Run: headless pygame with SDL's dummy video driver; simulated clock (each Clock.tick advances the game by its frame time, no real sleeping); random seed 0; keys injected as events and as key.get_pressed() state; no mouse input.
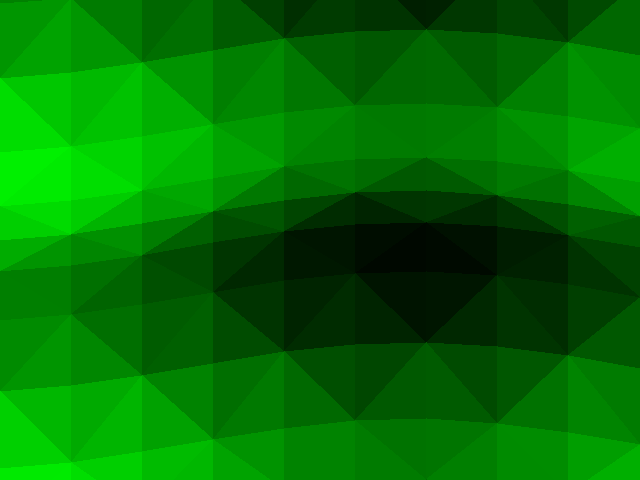
Frame 1 of 4 · flips 1–60 · no input
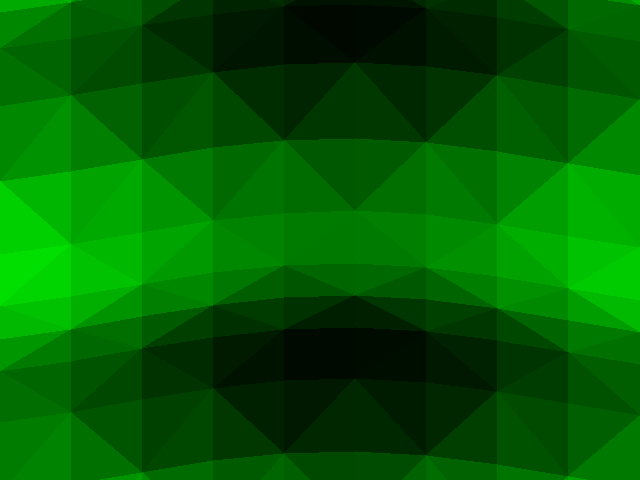
Frame 2 of 4 · flips 61–180 · tapped SPACE, RETURN · held RIGHT (→), D
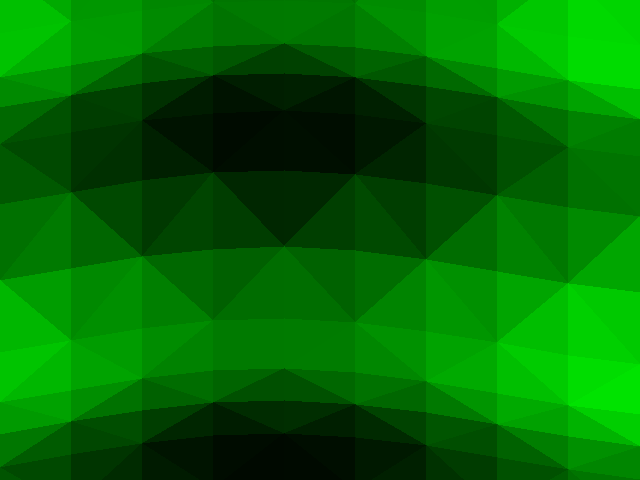
Frame 3 of 4 · flips 181–300 · held DOWN (↓), S
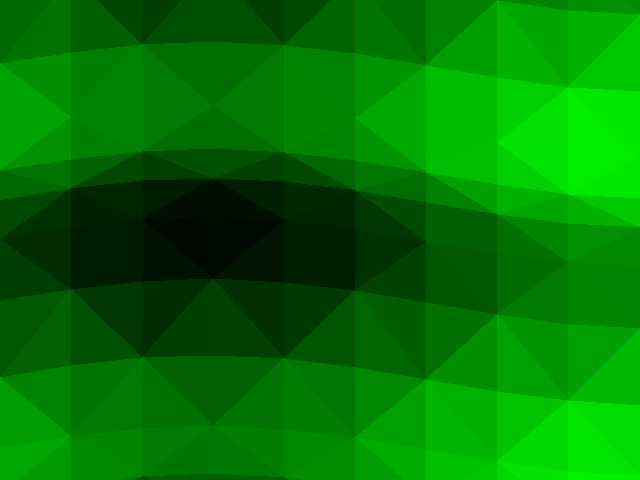
Frame 4 of 4 · flips 301–420 · held LEFT (←), A, UP (↑), W

The pygame program that drew these frames:

import pygame,random,math

rands = 50
# max = (0,0,0)
# min = (255,0,0)
# max = (0,0,0)
# min = (0,0,255)
max = (0,0,0)
min = (0,255,0)
SIZE = (640,480)
class ocean (object):

    def __init__(self):
        self.points = []
        self.num = 10
        self.max = self.num - 1
        self.dire = True

    def populate(self):
        for i in range(self.num+2):
            self.points.append([])
            for g in range(self.num+2):
                a = random.randint(-rands,rands)
                self.points[i].append(point(g-1,i-1,self.max,a))

    def display(self,surface):
        self.dire = True
        for i in range(self.num+1):
            for g in range(self.num+1):
                if self.dire == True:
                    pts = (self.points[i][g],self.points[i+1][g],self.points[i][g+1],self.points[i+1][g+1])
                    pts[0].get_color()
                    pts[1].get_color()
                    pts[2].get_color()
                    r = (pts[0].color[0]+pts[1].color[0]+pts[2].color[0])/3
                    g = (pts[0].color[1]+pts[1].color[1]+pts[2].color[1])/3
                    b = (pts[0].color[2]+pts[1].color[2]+pts[2].color[2])/3
                    color = (r,g,b)
                    pygame.draw.polygon(surface,color,(pts[0].loc,pts[1].loc,pts[2].loc))
                    pts[3].get_color()
                    r = (pts[1].color[0]+pts[2].color[0]+pts[3].color[0])/3
                    g = (pts[1].color[1]+pts[2].color[1]+pts[3].color[1])/3
                    b = (pts[1].color[2]+pts[2].color[2]+pts[3].color[2])/3
                    color = (r,g,b)
                    pygame.draw.polygon(surface,color,(pts[1].loc,pts[2].loc,pts[3].loc))
                    # pygame.draw.line(surface,(255,0,0),pts[1].loc,pts[2].loc,5)
                    self.dire = not self.dire
                elif self.dire == False:
                    pts = (self.points[i][g+1],self.points[i][g],self.points[i+1][g+1],self.points[i+1][g])
                    pts[0].get_color()
                    pts[1].get_color()
                    pts[2].get_color()
                    r = (pts[0].color[0]+pts[1].color[0]+pts[2].color[0])/3
                    g = (pts[0].color[1]+pts[1].color[1]+pts[2].color[1])/3
                    b = (pts[0].color[2]+pts[1].color[2]+pts[2].color[2])/3
                    color = (r,g,b)
                    pygame.draw.polygon(surface,color,(pts[0].loc,pts[1].loc,pts[2].loc))
                    pts[3].get_color()
                    r = (pts[1].color[0]+pts[2].color[0]+pts[3].color[0])/3
                    g = (pts[1].color[1]+pts[2].color[1]+pts[3].color[1])/3
                    b = (pts[1].color[2]+pts[2].color[2]+pts[3].color[2])/3
                    color = (r,g,b)
                    pygame.draw.polygon(surface,color,(pts[1].loc,pts[2].loc,pts[3].loc))
                    # pygame.draw.line(surface,(255,255,0),pts[1].loc,pts[2].loc,5)
                    self.dire = not self.dire

    def redo_mult(self,delta):
        for i in self.points:
            for g in i:
                # if self.points.index(i) != 0 and self.points.index(i) != self.COLOURMAX:
                #     if self.points[self.points.index(i)].index(g) != 0 and self.points[self.points.index(i)].index(g) != self.COLOURMAX:
                g.redo_mult(delta)




class point (object):

    def __init__(self,layer,height,num,mult):
        self.num = num
        self.x = layer
        self.y = height
        self.div = (SIZE[0]/num,SIZE[1]/num)
        self.loc_base = (self.x*self.div[0],self.y*self.div[1])
        self.color = (0,100,200)
        if self.y != 0 and self.y != self.num:
            if self.x != 0 and self.x != self.num-1:
                self.mult = mult
                self.loc = (self.loc_base[0],self.loc_base[1]+self.mult)
            else:
                self.mult = 0
                self.loc = self.loc_base
        else:
            self.mult = 0
            self.loc = self.loc_base

    def redo_mult(self,delta):
        self.loc = self.loc_base
        self.mult = (math.cos(self.x / 2 + delta / 2) + math.sin(self.y - delta * 2)) * .5 * rands
        # self.height_mult = -20
        self.loc = (self.loc[0],self.loc[1]+self.mult)

    def lerp(self,t, a, b):
        return a + t * (b - a)

    def get_color(self):
        perc = (self.mult + rands)/float(2*rands)
        self.color = (self.lerp(perc,max[0],min[0]),self.lerp(perc,max[1],min[1]),self.lerp(perc,max[2],min[2]))



def run():
    tps = 0
    pygame.init()

    size = SIZE
    screen = pygame.display.set_mode(size)
    clock = pygame.time.Clock()

    done = False

    water = ocean()
    water.populate()

    pygame.key.set_repeat(200,200)
    while not done:
        time_passed_seconds = clock.tick(120)/1000.0
        tps += time_passed_seconds

        for event in pygame.event.get():
            if event.type == pygame.QUIT:
                done = True

            if event.type == pygame.KEYDOWN:
                if event.key == pygame.K_ESCAPE:
                    done = True
                if event.key == pygame.K_SPACE:
                    pass

        water.redo_mult(tps)

        screen.fill((0, 0, 0))
        water.display(screen)
        pygame.display.flip()

    pygame.quit()

if __name__ == "__main__":
    run()
